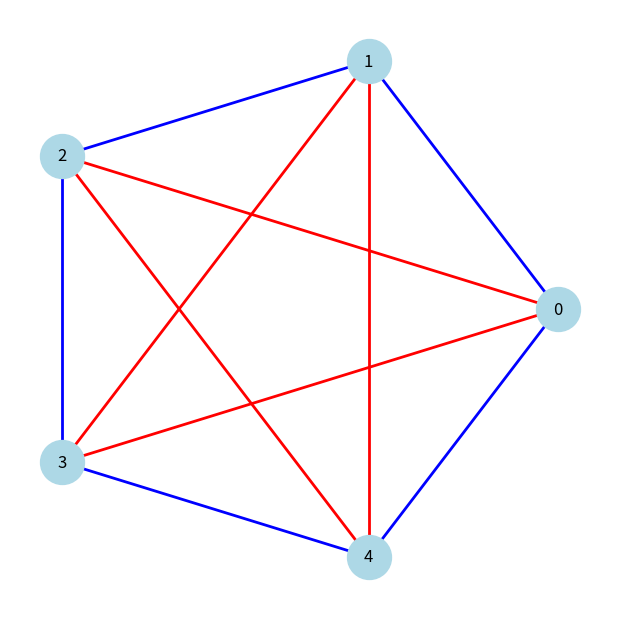

Generate this figure with matplotlib:
import numpy as np
import networkx as nx
import matplotlib.pyplot as plt

# 隣接行列を定義
adj_matrix = np.asarray([[0, 2, 1, 1, 2],
                         [2, 0, 2, 1, 1],
                         [1, 2, 0, 2, 1],
                         [1, 1, 2, 0, 2],
                         [2, 1, 1, 2, 0]])

# グラフを作成
G = nx.from_numpy_array(adj_matrix)

# グラフの描画
weights = nx.get_edge_attributes(G, 'weight')
colors = ['red' if weights[e] == 1 else 'blue' for e in G.edges]

plt.figure(figsize=(6, 6))
pos = nx.circular_layout(G)
nx.draw(G, pos, with_labels=True, node_color='lightblue', node_size=1000, edge_color=colors, width=2.0)
plt.show()
